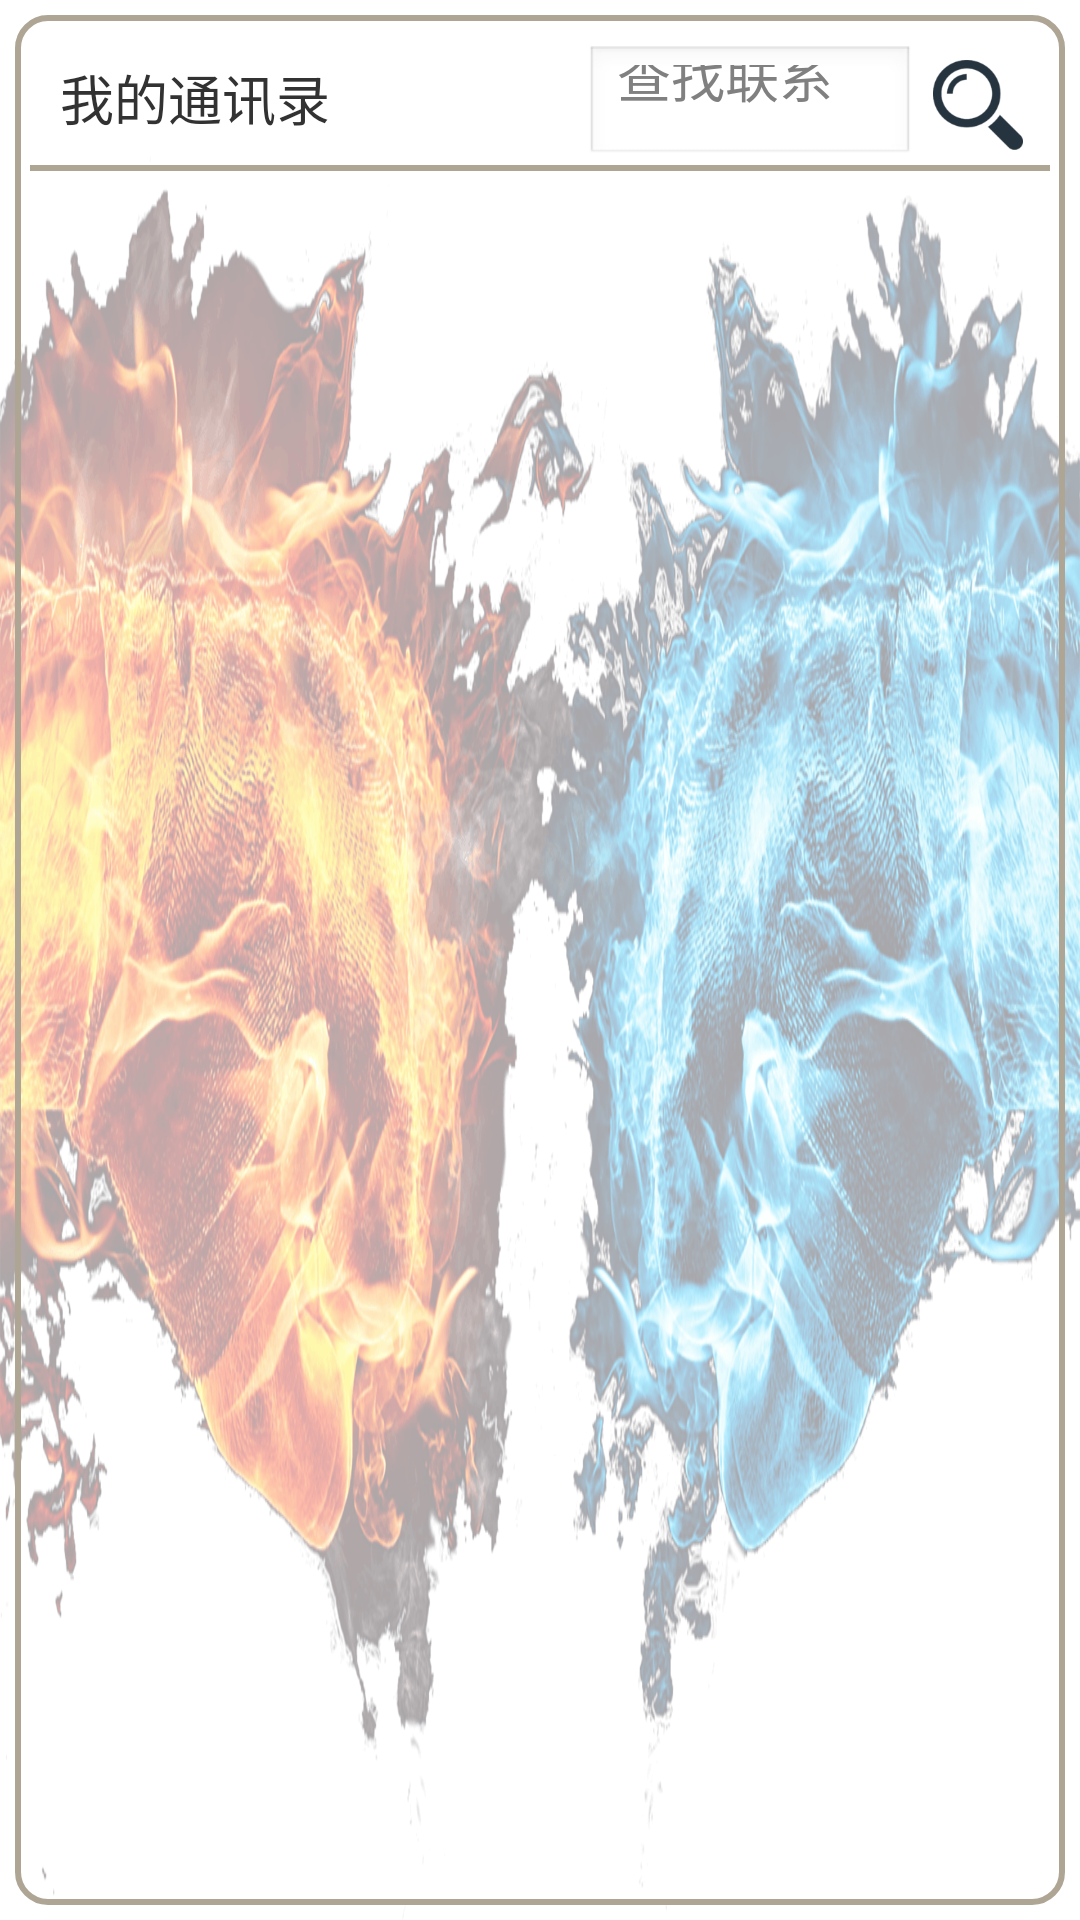

Reconstruct the res/layout file that produces this screen, plus the resources it refers to.
<!-- AndroidManifest.xml: application theme android:Theme.Light.NoTitleBar.Fullscreen -->
<!-- res/layout/contact.xml -->
<?xml version="1.0" encoding="utf-8"?>
<LinearLayout xmlns:android="http://schemas.android.com/apk/res/android"
    android:orientation="horizontal" android:layout_width="match_parent"
    android:layout_height="match_parent"
    android:background="@drawable/mainbg">

    <LinearLayout
        android:layout_width="350dp"
        android:background="@drawable/rectanglealpha"
        android:padding="5dp"
        android:layout_margin="5dp"
        android:layout_height="match_parent"
        android:orientation="vertical">
        <LinearLayout
            android:layout_width="match_parent"
            android:layout_height="45dp"
            android:focusable="true"
            android:orientation="horizontal">
            <TextView
                android:layout_width="wrap_content"
                android:layout_height="45dp"
                android:text="@string/my_contract"
                android:textSize="18sp"
                android:layout_marginStart="10dp"
                android:gravity="center"/>
            <AutoCompleteTextView
                android:id="@+id/search_bar"
                android:layout_height="40dp"
                android:layout_width="110dp"
                android:completionThreshold="1"
                android:hint="查找联系人"
                android:layout_marginStart="85dp"
                android:layout_gravity="bottom"
                android:imeOptions="flagNoExtractUi"
                />
            <ImageButton
                android:id="@+id/search_btn"
                android:layout_marginStart="6dp"
                android:layout_width="30dp"
                android:layout_height="30dp"
                android:layout_gravity="bottom"
                android:layout_marginBottom="5dp"
                android:background="@drawable/search"/>

        </LinearLayout>

        <View
            android:layout_width="fill_parent"
            android:layout_height="2dp"
            android:background="#AEA592"/>

        <ListView
            android:id="@+id/contact_list"
            android:padding="5dp"
            android:layout_width="fill_parent"
            android:layout_height="wrap_content"
            android:descendantFocusability="blocksDescendants">

        </ListView>
    </LinearLayout>


    <LinearLayout
        android:layout_width="match_parent"
        android:layout_height="match_parent"
        android:background="@drawable/rectanglealpha"
        android:layout_marginTop="5dp"
        android:layout_marginBottom="5dp"
        android:layout_marginEnd="5dp"
        android:orientation="vertical"
        android:padding="5dp">
        <LinearLayout
            android:layout_width="match_parent"
            android:layout_height="45dp"
            android:orientation="vertical">

            <TextView
                android:id="@+id/name"
                android:layout_width="wrap_content"
                android:layout_height="wrap_content"
                android:text="选个联系人看看吧"
                android:layout_marginStart="10dp"
                android:layout_marginTop="10dp"
                android:textSize="18sp"/>

        </LinearLayout>

        <View
            android:layout_width="fill_parent"
            android:layout_height="2dp"
            android:background="#AEA592"/>

        <LinearLayout
            android:layout_width="match_parent"
            android:layout_height="match_parent"
            android:orientation="vertical">

            <TextView
                android:id="@+id/img_hint"
                android:layout_width="wrap_content"
                android:layout_height="wrap_content"
                android:layout_marginTop="20dp"
                android:alpha="0.7"
                android:gravity="center_horizontal"
                android:layout_gravity="center_horizontal"
                android:text="选中或搜索联系人\n可以查看他的角色信息哦~"/>

            <ImageView
                android:id="@+id/friend_img"
                android:layout_width="150dp"
                android:layout_height="150dp"
                android:layout_gravity="center_horizontal"
                android:layout_marginTop="30dp"
                android:visibility="visible"/>

            <RelativeLayout
                android:layout_width="match_parent"
                android:layout_height="match_parent"
                android:layout_marginTop="20dp">

                <ImageView
                    android:id="@+id/hp_head"
                    android:layout_width="30dp"
                    android:layout_height="30dp"
                    android:src="@drawable/hplogo"
                    android:visibility="gone"
                    android:layout_marginStart="20dp"/>
                

                <ImageView
                    android:id="@+id/atk_head"
                    android:layout_width="30dp"
                    android:layout_height="30dp"
                    android:layout_marginStart="20dp"
                    android:visibility="gone"
                    android:src="@drawable/atk_logo"
                    android:layout_below="@+id/hp_head"/>

                

                <TextView
                    android:layout_width="wrap_content"
                    android:layout_height="wrap_content"
                    android:id="@+id/hp"
                    android:visibility="gone"
                    android:text="22222"
                    android:layout_marginStart="10dp"
                    android:layout_marginTop="8dp"
                    android:textSize="16sp"
                    android:layout_toEndOf="@+id/hp_head"/>

                <TextView
                    android:layout_width="wrap_content"
                    android:layout_height="wrap_content"
                    android:id="@+id/atk"
                    android:visibility="gone"
                    android:text="11111"
                    android:layout_marginStart="10dp"
                    android:layout_marginTop="8dp"
                    android:textSize="16sp"
                    android:layout_toEndOf="@id/atk_head"
                    android:layout_below="@id/hp_head"/>

                <Button
                    android:layout_width="70dp"
                    android:layout_height="40dp"
                    android:textSize="20dp"
                    android:background="@drawable/fightbtn"
                    android:layout_marginTop="20dp"
                    android:visibility="gone"
                    android:layout_marginStart="10dp"
                    android:layout_toEndOf="@+id/hp"
                    android:id="@+id/fight_btn"/>

                <Button
                    android:layout_width="56dp"
                    android:layout_height="40dp"
                    android:background="@drawable/invitebtn"
                    android:layout_marginTop="20dp"
                    android:visibility="gone"
                    android:id="@+id/invite_btn"
                    android:layout_marginStart="10dp"
                    android:layout_toEndOf="@id/fight_btn"/>
            </RelativeLayout>

        </LinearLayout>

    </LinearLayout>

</LinearLayout>
<!-- resources referenced by this layout -->
<resources>
  <!-- drawable atk_logo: png bitmap (drawable-xhdpi, 50284 bytes) -->
  <!-- drawable fightbtn (drawable) -->
  <?xml version="1.0" encoding="utf-8"?>
  <selector xmlns:android="http://schemas.android.com/apk/res/android">
      <item android:drawable="@drawable/fight_btn" android:state_pressed="true"/>
      <item android:drawable="@drawable/fightunfocused" android:state_focused="false" android:state_pressed="false"/>
      <item android:drawable="@drawable/fightunfocused"  android:state_focused="true"/>
      <item android:drawable="@drawable/fightunfocused" android:state_focused="false"/>
  </selector>
  <!-- drawable hplogo: png bitmap (drawable-xhdpi, 32792 bytes) -->
  <!-- drawable invitebtn (drawable) -->
  <?xml version="1.0" encoding="utf-8"?>
  <selector xmlns:android="http://schemas.android.com/apk/res/android">
      <item android:drawable="@drawable/invite_btn" android:state_pressed="true"/>
      <item android:drawable="@drawable/invite_btn_unfocused" android:state_focused="false" android:state_pressed="false"/>
      <item android:drawable="@drawable/invite_btn_unfocused"  android:state_focused="true"/>
      <item android:drawable="@drawable/invite_btn_unfocused" android:state_focused="false"/>
  </selector>
  <!-- drawable mainbg: png bitmap (drawable-xhdpi, 673239 bytes) -->
  <!-- drawable rectanglealpha (drawable) -->
  <?xml version="1.0" encoding="utf-8"?>
  <shape xmlns:android="http://schemas.android.com/apk/res/android">
      <solid android:color="#00858175" />
      <stroke android:width="2dip" android:color="#AEA594" />
      <corners android:radius="10dp"/>
  </shape>
  <!-- drawable search: png bitmap (drawable-xhdpi, 4138 bytes) -->
  <string name="my_contract">我的通讯录</string>
  <!-- drawable fight_btn: png bitmap (drawable-xhdpi, 39641 bytes) -->
  <!-- drawable fightunfocused: png bitmap (drawable-xhdpi, 7254 bytes) -->
  <!-- drawable invite_btn: png bitmap (drawable-xhdpi, 2545 bytes) -->
  <!-- drawable invite_btn_unfocused: png bitmap (drawable-xhdpi, 3249 bytes) -->
</resources>
